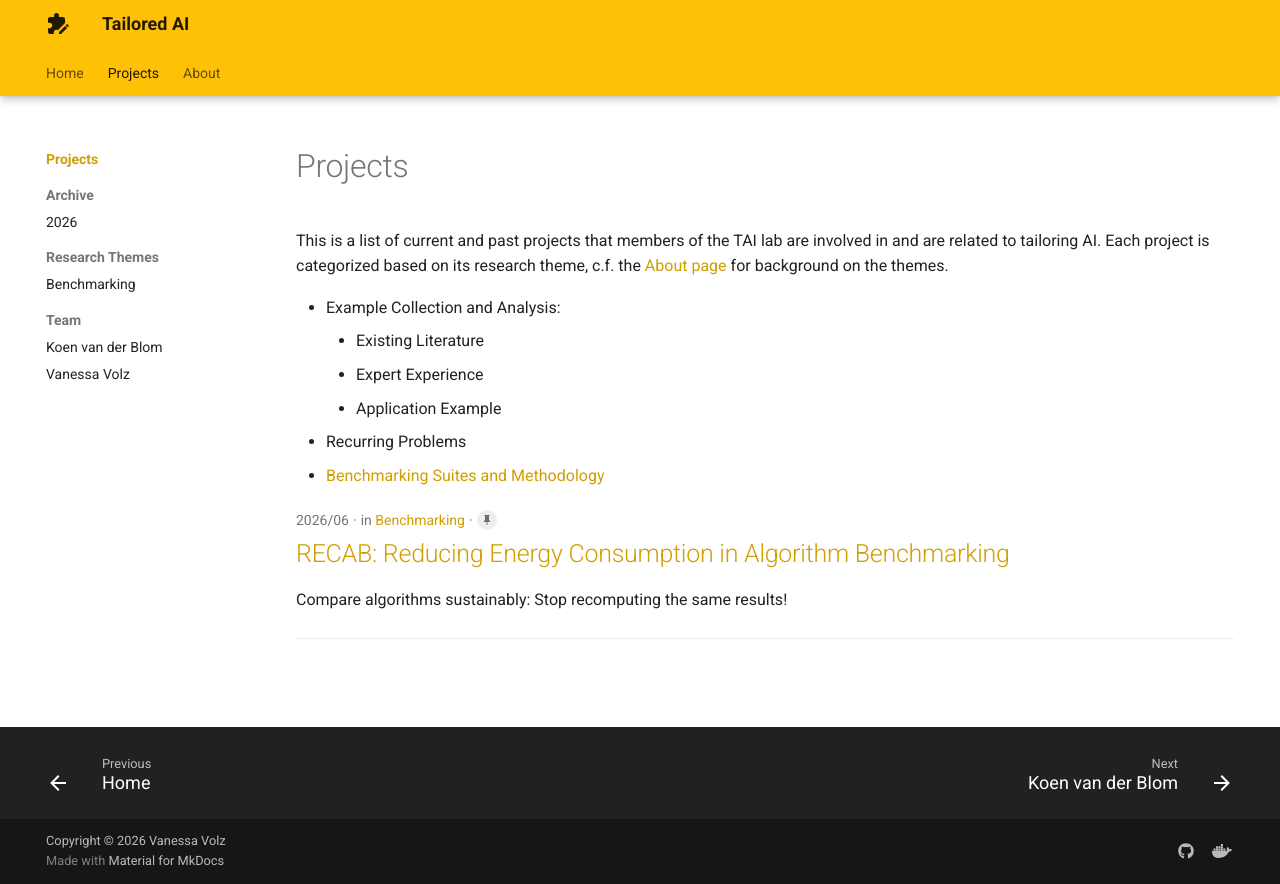

repository: TAI-src/tai-src.github.io · page: projects/index.html · generator: mkdocs

# Projects

This is a list of current and past projects that members of the TAI lab are involved in and are related to tailoring AI. Each project is categorized based on its research theme, c.f. the [About page](../about.md#research-themes) for background on the themes.

- Example Collection and Analysis:
    - Existing Literature
    - Expert Experience
    - Application Example
- Recurring Problems
- [Benchmarking Suites and Methodology](./category/benchmarking.md)
